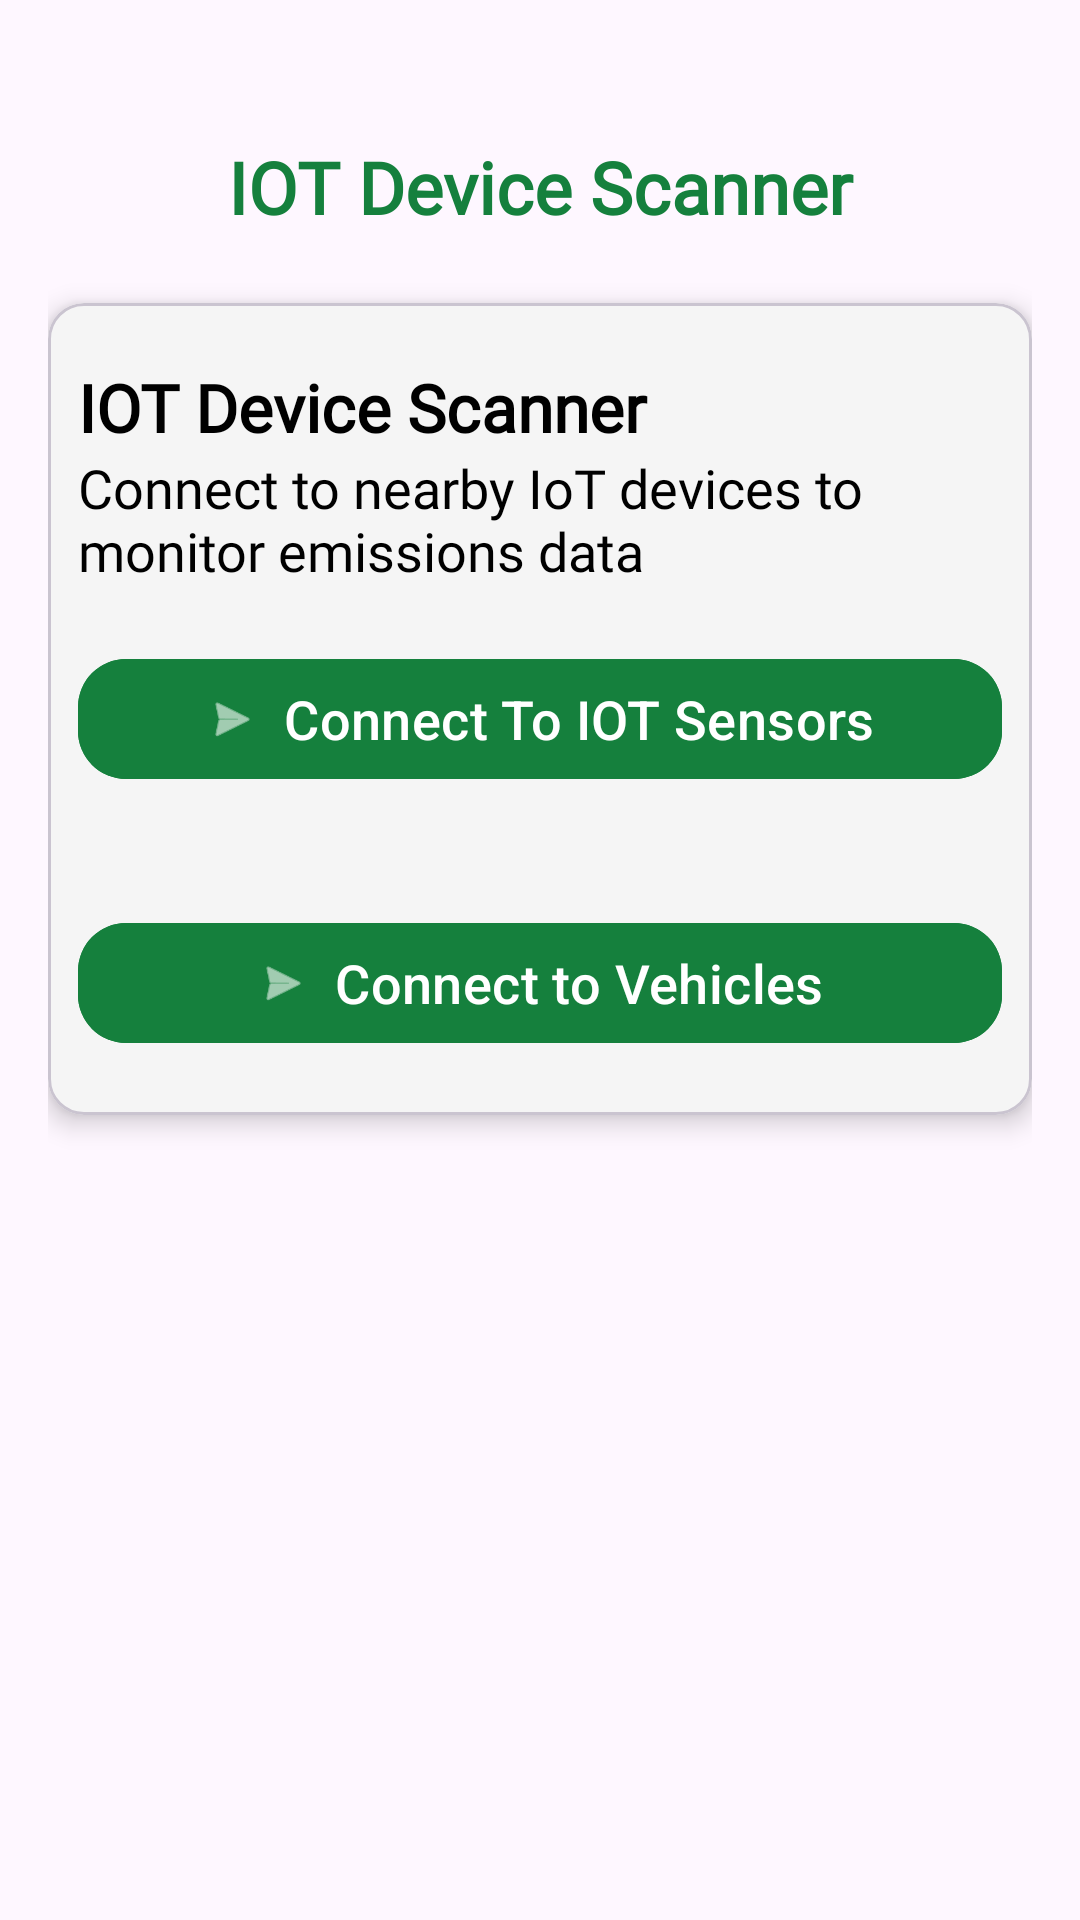

This screen was rendered from an Android layout file. Write that file and the resources it references.
<!-- AndroidManifest.xml: application theme Theme.AgeWellSuper -->
<!-- res/layout/activity_connect_iot.xml -->
<?xml version="1.0" encoding="utf-8"?>
<LinearLayout xmlns:android="http://schemas.android.com/apk/res/android"
    xmlns:app="http://schemas.android.com/apk/res-auto"
    xmlns:tools="http://schemas.android.com/tools"
    android:id="@+id/main"
    android:layout_width="match_parent"
    android:layout_height="match_parent"
    android:orientation="vertical"
    android:padding="16dp"
    android:background="?android:attr/colorBackground"
    tools:context=".ConnectIOT">


    <LinearLayout
        android:layout_width="match_parent"
        android:layout_height="wrap_content"
        android:layout_marginTop="10dp"
        android:orientation="horizontal">

        <ImageView
            android:layout_width="30dp"
            android:layout_height="40dp"
            android:layout_marginTop="15dp"
            android:src="@drawable/backk"/>

        <TextView
            android:layout_width="match_parent"
            android:layout_height="wrap_content"
            android:text="IOT Device Scanner"
            android:textSize="24dp"
            android:fontFamily="@font/medium"
            android:textColor="@color/green"
            android:layout_marginLeft="30dp"
            android:layout_marginTop="20dp"
            android:textStyle="bold"/>
    </LinearLayout>



    <com.google.android.material.card.MaterialCardView
        android:layout_width="match_parent"
        android:layout_height="wrap_content"
        android:layout_marginTop="20dp"
        android:padding="16dp"
        android:backgroundTint="@color/bg"
        app:cardElevation="5dp">

        <LinearLayout
            android:layout_width="match_parent"
            android:layout_height="match_parent"
            android:orientation="vertical">


            <TextView
                android:id="@+id/tv_subtitle"
                android:layout_width="match_parent"
                android:layout_height="wrap_content"
                android:text="IOT Device Scanner"
                android:fontFamily="@font/fontbold"
                android:textSize="22dp"
                android:textColor="@color/black"
                android:layout_marginLeft="10dp"
                android:layout_marginTop="20dp"
                android:textStyle="bold"/>

            <TextView
                android:layout_width="match_parent"
                android:layout_height="wrap_content"
                android:text="Connect to nearby IoT devices to monitor emissions data"
                android:textSize="18sp"
                android:fontFamily="@font/regular"
                android:layout_marginLeft="10dp"
                android:textColor="@color/black"/>

            
            <ProgressBar
                android:id="@+id/progress_circular"
                android:layout_width="wrap_content"
                android:layout_height="wrap_content"
                android:layout_gravity="center"
                android:visibility="gone"
                android:indeterminate="true"
                style="?android:attr/progressBarStyleLarge"/>

            
            <com.google.android.material.button.MaterialButton
                android:id="@+id/btn_connect"
                android:layout_width="match_parent"
                android:layout_height="wrap_content"
                android:text="Connect To IOT Sensors"
                android:layout_marginTop="20dp"
                android:layout_marginLeft="10dp"
                android:layout_marginRight="10dp"
                android:backgroundTint="@color/green"
                app:cornerRadius="16dp"
                app:icon="@android:drawable/ic_menu_send"
                android:layout_marginBottom="20dp"
                app:iconGravity="textStart"
                android:textSize="18sp"/>
            <com.google.android.material.button.MaterialButton
                android:id="@+id/btn_connect_vehicles"
                android:layout_width="match_parent"
                android:layout_height="wrap_content"
                android:text="Connect to Vehicles"
                android:layout_marginTop="20dp"
                android:layout_marginLeft="10dp"
                android:layout_marginRight="10dp"
                android:backgroundTint="@color/green"
                app:cornerRadius="16dp"
                app:icon="@android:drawable/ic_menu_send"
                android:layout_marginBottom="20dp"
                app:iconGravity="textStart"
                android:textSize="18sp"/>
        </LinearLayout>


    </com.google.android.material.card.MaterialCardView>

    

</LinearLayout>
<!-- resources referenced by this layout -->
<resources>
  <color name="bg">#F5F5F5</color>
  <color name="black">#FF000000</color>
  <color name="green">#15803D</color>
  <style name="Theme.AgeWellSuper" parent="Base.Theme.CarbonView">
          <item name="colorPrimary">#0D9488</item>
          <item name="windowNoTitle">true</item>
          <item name="windowActionBar">false</item>
          <item name="android:statusBarColor">@android:color/white</item>
          <item name="android:windowLightStatusBar">true</item> 
      </style>
  <style name="Base.Theme.CarbonView" parent="Theme.Material3.DayNight.NoActionBar">
          
          
      </style>
</resources>
